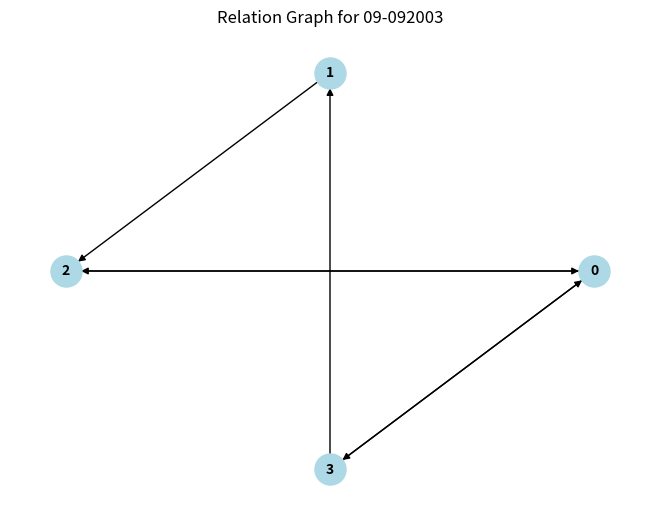
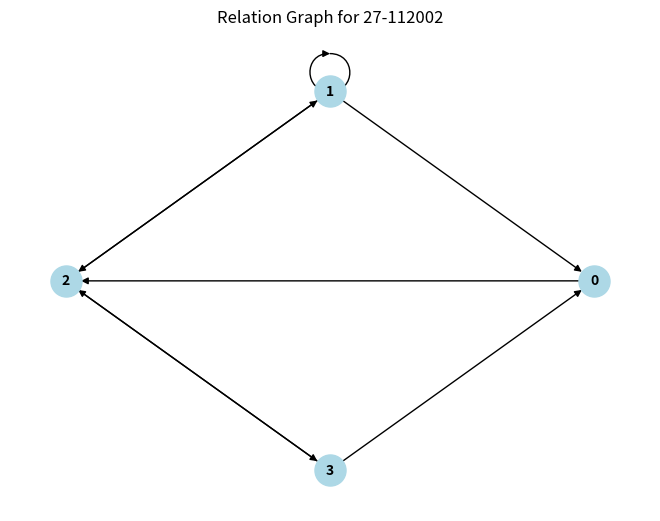
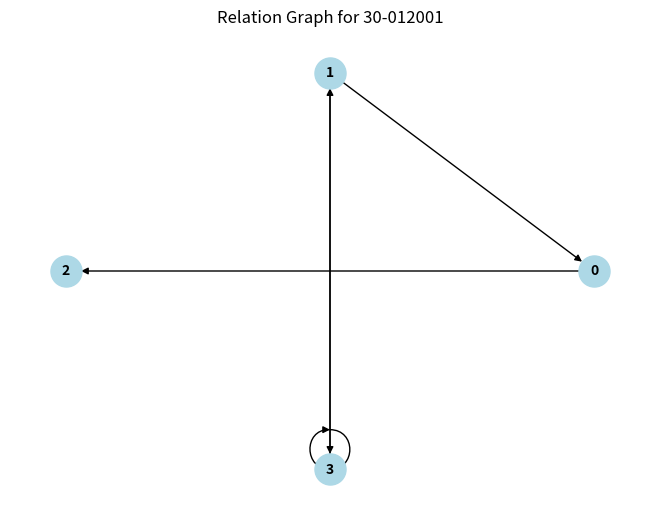

These figures' Python source, in order:
import numpy as np
import networkx as nx
import matplotlib.pyplot as plt

birthdays = [
    [9, 9, 2003],
    [27, 11, 2002],
    [30, 1, 2001],
]

def plot_relation(fylki, title):
    G = nx.DiGraph()

    # Bæta við hnúta
    G.add_nodes_from(range(fylki.shape[0]))

    # Bæta við örvum
    for i in range(fylki.shape[0]):
        for j in range(fylki.shape[1]):
            if fylki[i, j] == 1:
                G.add_edge(i, j)

    pos = nx.circular_layout(G)
    nx.draw(G, pos, with_labels=True, node_color='lightblue', node_size=500, font_size=10, font_weight='bold', arrows=True)
    plt.title(title)
    plt.show()

for i in range(len(birthdays)):
    # Búa til slembifræ/seed út frá dagsetningunni
    dd, mm, yyyy = birthdays[i]

    seed = int(f"{dd:02d}{mm:02d}{yyyy}")
    np.random.seed(seed)

    # Búa til 4x4 slembifylki með 0 eða 1
    fylki = np.random.randint(0, 2, size=(4, 4))

    # Endirskrifa dagssetninguna á formið "dd-mm-yyyy"
    formatted_date = f"{dd:02d}-{mm:02d}{yyyy}"

    # Prenta niðurstöður:
    print(f"Fylkið fyrir dagsetninguna {formatted_date} og seed {seed}:")
    print(fylki)
    print()

    if np.all(np.diag(fylki) == 1):
        print("Fylkið er sjálfhverft")
    else:
        print("Fylkið er ekki sjálfhverft")

    if np.array_equal(fylki, fylki.T):
        print("Fylkið er samhverft")
    else:
        print("Fylkið er ekki samhverft")

    if np.array_equal(fylki, -fylki):
        print("Fylkið er andsamhverft")
    else:
        print("Fylkið er ekki andsamhverft")

    if np.all(np.dot(fylki, fylki) <= fylki):
        print("Fylkið er gegnvirkt")
    else:
        print("Fylkið er ekki gegnvirkt")
    print()

    # Teikna örvanet fyrir fylkin
    plot_relation(fylki, f"Relation Graph for {formatted_date}")
